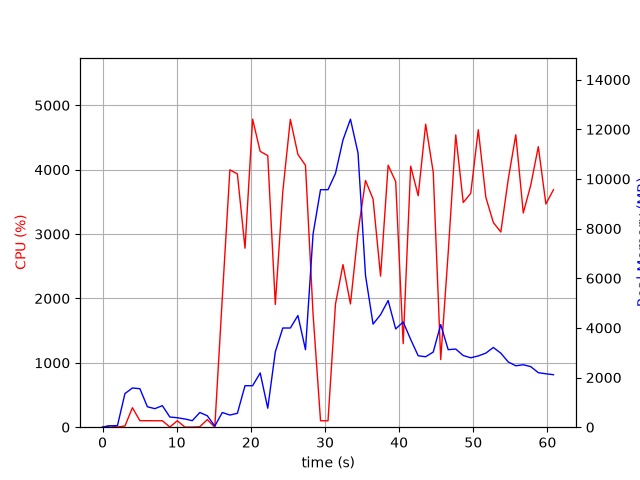

Data behind this chart, as committed beside it:
elapsed_time, nproc, cpu, mem_real, mem_virtual
5.125999450683594e-05, 1, 0.0, 6.129, 2921
1.006, 2, 24.8, 54.94, 238.1
2.014, 2, 3.0, 66.27, 249.1
3.021, 11, 18.8, 1354, 5880
4.031, 7, 302.9, 1580, 5082
5.038, 12, 100.9, 1550, 7533
6.05, 4, 101.2, 822.8, 3399
7.058, 3, 100.1, 747, 3013
8.066, 3, 100.1, 867.8, 3013
9.076, 4, 3.0, 410, 2753
10.09, 3, 99.9, 381.5, 2461
11.1, 3, 2.0, 331.7, 2416
12.11, 3, 1.0, 263.1, 2342
13.12, 7, 6.9, 592.5, 3742
14.13, 4, 117.7, 461.0, 2834
15.14, 2, 1.0, 45.9, 159.7
16.15, 1, 2007, 591.6, 4588
17.18, 1, 3998, 490.1, 4972
18.19, 1, 3934, 560.1, 5008
19.21, 1, 2780, 1671, 6852
20.24, 1, 4784, 1671, 6852
21.26, 1, 4285, 2185, 8388
22.28, 1, 4218, 764.9, 8396
23.3, 1, 1906, 3036, 9028
24.31, 1, 3659, 3996, 10820
25.33, 1, 4782, 3996, 10820
26.35, 1, 4236, 4499, 10820
27.37, 1, 4067, 3123, 11187
28.39, 1, 1759, 7779, 19538
29.4, 1, 100.2, 9568, 19538
30.41, 1, 99.2, 9568, 19538
31.42, 1, 1913, 10222, 19543
32.43, 1, 2526, 11571, 19654
33.44, 1, 1914, 12408, 25863
34.46, 1, 3026, 11044, 26157
35.47, 1, 3832, 6115, 26196
36.49, 1, 3543, 4153, 26281
37.5, 1, 2347, 4532, 26281
38.52, 1, 4069, 5103, 26281
39.54, 1, 3814, 3958, 26281
40.55, 1, 1298, 4239, 26281
41.56, 1, 4054, 3535, 26281
42.57, 1, 3595, 2877, 26354
43.58, 1, 4707, 2838, 26354
44.6, 1, 3958, 3028, 26354
45.61, 1, 1051, 4134, 26354
46.62, 1, 2711, 3123, 26354
47.64, 1, 4540, 3148, 26370
48.65, 1, 3490, 2887, 26370
49.66, 1, 3633, 2797, 26370
50.68, 1, 4620, 2871, 26370
51.7, 1, 3570, 2985, 26370
52.71, 1, 3180, 3212, 26370
53.72, 1, 3032, 2982, 26378
54.73, 1, 3858, 2627, 26378
55.73, 1, 4541, 2474, 26378
56.74, 1, 3328, 2515, 26393
57.75, 1, 3760, 2441, 26403
58.77, 1, 4357, 2196, 26403
59.79, 1, 3467, 2152, 26403
... 1 more rows
